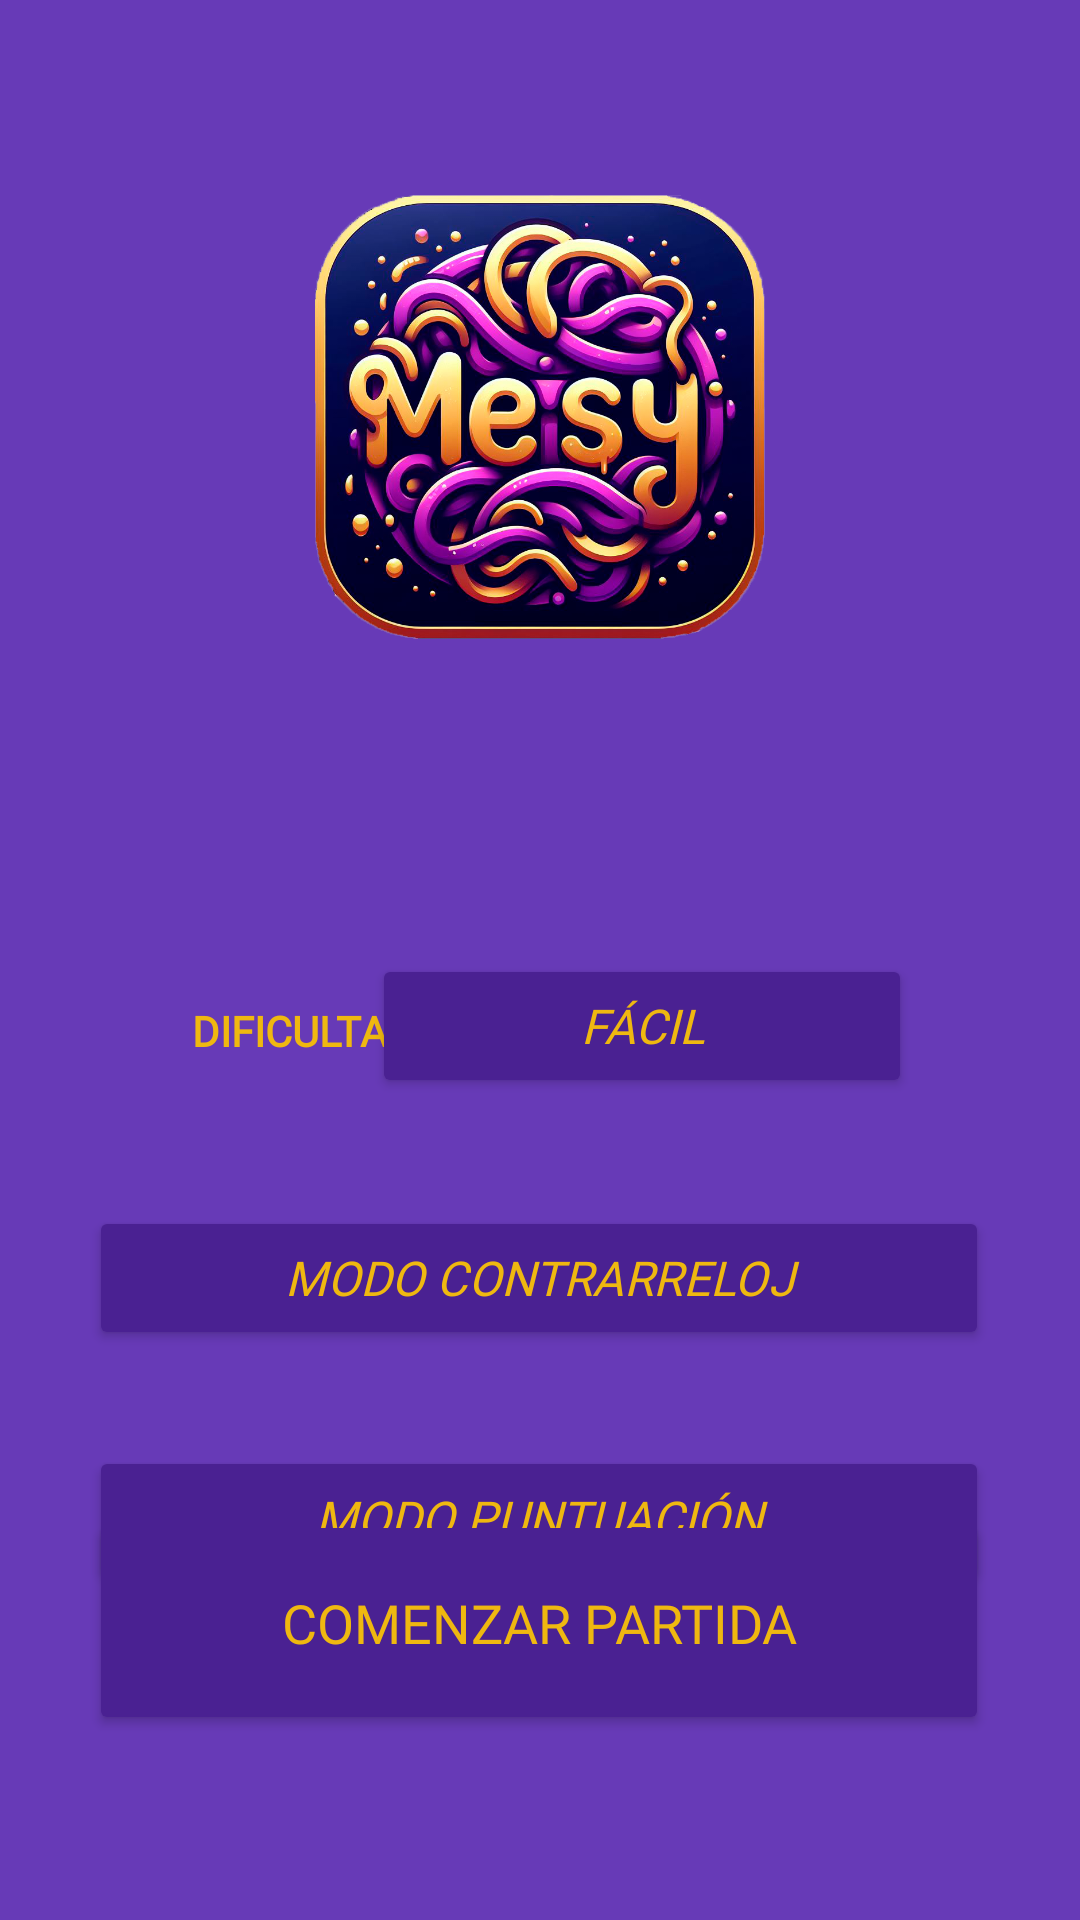

This screen was rendered from an Android layout file. Write that file and the resources it references.
<!-- AndroidManifest.xml: application theme Theme.Proyecto_PalabrasDesordenadas -->
<!-- res/layout/activity_partida.xml -->
<?xml version="1.0" encoding="utf-8"?>
<androidx.constraintlayout.widget.ConstraintLayout xmlns:android="http://schemas.android.com/apk/res/android"
    xmlns:app="http://schemas.android.com/apk/res-auto"
    xmlns:tools="http://schemas.android.com/tools"
    android:layout_width="match_parent"
    android:layout_height="match_parent"
    android:background="#673AB7"
    tools:context=".PartidaActivity">

    <ImageView
        android:id="@+id/img_logo_partida"
        android:layout_width="150dp"
        android:layout_height="150dp"
        android:layout_marginTop="64dp"
        app:layout_constraintEnd_toEndOf="parent"
        app:layout_constraintStart_toStartOf="parent"
        app:layout_constraintTop_toTopOf="parent"
        app:srcCompat="@drawable/logo_app" />

    <Button
        android:id="@+id/btn_dificultad"
        android:layout_width="180dp"
        android:layout_height="wrap_content"
        android:layout_marginTop="104dp"
        android:layout_marginEnd="56dp"
        android:backgroundTint="#4A2192"
        android:fontFamily="@font/montserrat_semibold"
        android:text="FÁCIL"
        android:textColor="#EFB810"
        android:textSize="16sp"
        android:textStyle="italic"
        app:layout_constraintEnd_toEndOf="parent"
        app:layout_constraintTop_toBottomOf="@+id/img_logo_partida"
        app:strokeColor="#EFB810"
        app:strokeWidth="1dp" />

    <TextView
        android:id="@+id/tv_dificultad"
        android:layout_width="wrap_content"
        android:layout_height="wrap_content"
        android:layout_marginStart="64dp"
        android:layout_marginTop="120dp"
        android:fontFamily="@font/montserrat_medium"
        android:text="DIFICULTAD:"
        android:textColor="#EFB810"
        android:textStyle="bold"
        app:layout_constraintEnd_toStartOf="@+id/btn_dificultad"
        app:layout_constraintHorizontal_bias="0.0"
        app:layout_constraintStart_toStartOf="parent"
        app:layout_constraintTop_toBottomOf="@+id/img_logo_partida" />

    <Button
        android:id="@+id/btn_contrarreloj"
        android:layout_width="300dp"
        android:layout_height="wrap_content"
        android:layout_marginTop="36dp"
        android:backgroundTint="#4A2192"
        android:fontFamily="@font/montserrat_semibold"
        android:text="MODO CONTRARRELOJ"
        android:textColor="#EFB810"
        android:textSize="16sp"
        android:textStyle="italic"
        app:icon="@drawable/contrarreloj"
        app:iconTint="#EFB810"
        app:layout_constraintEnd_toEndOf="parent"
        app:layout_constraintHorizontal_bias="0.496"
        app:layout_constraintStart_toStartOf="parent"
        app:layout_constraintTop_toBottomOf="@+id/btn_dificultad"
        app:strokeColor="#EFB810"
        app:strokeWidth="1dp" />

    <Button
        android:id="@+id/btn_puntuacion"
        android:layout_width="300dp"
        android:layout_height="wrap_content"
        android:layout_marginTop="32dp"
        android:backgroundTint="#4A2192"
        android:fontFamily="@font/montserrat_semibold"
        android:text="MODO PUNTUACIÓN"
        android:textColor="#EFB810"
        android:textSize="16sp"
        android:textStyle="italic"
        app:icon="@drawable/puntuacion"
        app:iconTint="#EFB810"
        app:layout_constraintEnd_toEndOf="parent"
        app:layout_constraintHorizontal_bias="0.496"
        app:layout_constraintStart_toStartOf="parent"
        app:layout_constraintTop_toBottomOf="@+id/btn_contrarreloj"
        app:strokeColor="#EFB810"
        app:strokeWidth="1dp" />

    <Button
        android:id="@+id/btn_comenzar"
        android:layout_width="300dp"
        android:layout_height="75dp"
        android:layout_marginBottom="68dp"
        android:backgroundTint="#4A2192"
        android:fontFamily="@font/montserrat_semibold"
        android:text="COMENZAR PARTIDA"
        android:textColor="#EFB810"
        android:textSize="18sp"
        app:icon="@drawable/play"
        app:iconTint="#EFB810"
        app:layout_constraintBottom_toBottomOf="parent"
        app:layout_constraintEnd_toEndOf="parent"
        app:layout_constraintHorizontal_bias="0.496"
        app:layout_constraintStart_toStartOf="parent"
        app:layout_constraintTop_toBottomOf="@+id/btn_puntuacion"
        app:layout_constraintVertical_bias="0.81"
        app:strokeColor="#EFB810"
        app:strokeWidth="1dp" />
</androidx.constraintlayout.widget.ConstraintLayout>
<!-- resources referenced by this layout -->
<resources>
  <!-- drawable contrarreloj: webp bitmap (drawable, 668 bytes) -->
  <!-- drawable logo_app: webp bitmap (drawable, 556914 bytes) -->
  <!-- drawable play: webp bitmap (drawable, 394 bytes) -->
  <!-- drawable puntuacion: webp bitmap (drawable, 596 bytes) -->
  <style name="Theme.Proyecto_PalabrasDesordenadas" parent="Base.Theme.Proyecto_PalabrasDesordenadas" />
  <style name="Base.Theme.Proyecto_PalabrasDesordenadas" parent="Theme.Material3.DayNight.NoActionBar">
          
          
      </style>
</resources>
